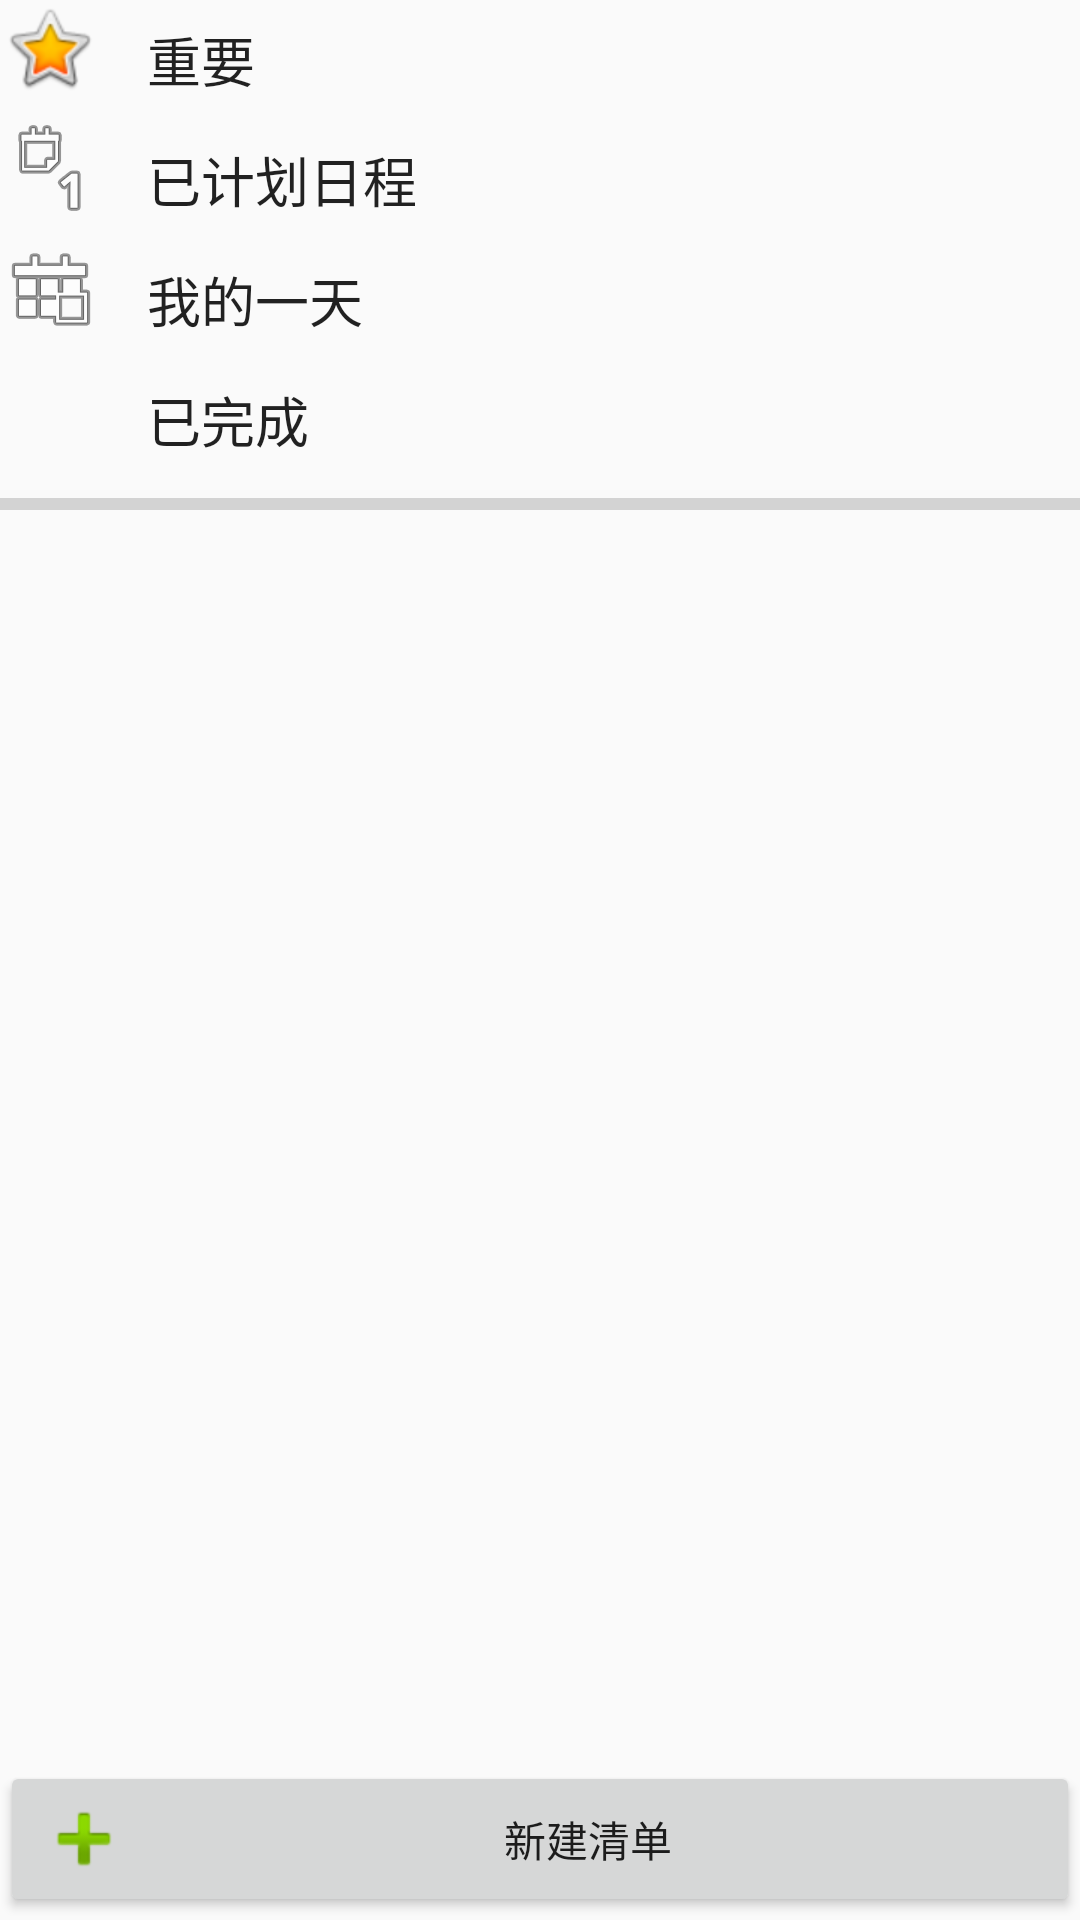

Layout XML and referenced resources for this Android screen:
<!-- AndroidManifest.xml: application theme AppTheme -->
<!-- res/layout/activity_main.xml -->
<?xml version="1.0" encoding="utf-8"?>
<androidx.constraintlayout.widget.ConstraintLayout xmlns:android="http://schemas.android.com/apk/res/android"
    xmlns:app="http://schemas.android.com/apk/res-auto"
    xmlns:tools="http://schemas.android.com/tools"
    android:id="@+id/mainLayout"
    android:layout_width="match_parent"
    android:layout_height="match_parent"
    android:background="@drawable/bg1"
    tools:context=".MainActivity">

    <LinearLayout
        android:id="@+id/Top2MidLayout"
        android:layout_width="match_parent"
        android:layout_height="wrap_content"
        android:orientation="vertical"
        app:layout_constraintEnd_toEndOf="parent"
        app:layout_constraintHorizontal_bias="0"
        app:layout_constraintStart_toStartOf="parent"
        app:layout_constraintTop_toTopOf="parent">

        <LinearLayout
            android:id="@+id/std"
            android:layout_width="match_parent"
            android:layout_height="40dp"
            android:layout_weight="1"
            android:orientation="horizontal">

            <ImageView
                android:id="@+id/testimg"
                android:layout_width="match_parent"
                android:layout_height="wrap_content"
                android:layout_weight="1"
                android:background="#00000000"
                app:srcCompat="@android:drawable/btn_star_big_on" />

            <Button
                android:id="@+id/important"
                style="@style/StandList.NormalListBtn"
                android:layout_height="match_parent"
                android:gravity="center|left"
                android:text="@string/important"
                android:textSize="18sp" />
        </LinearLayout>

        <LinearLayout
            android:layout_width="match_parent"
            android:layout_height="40dp"
            android:layout_weight="1"
            android:orientation="horizontal">

            <ImageView
                android:layout_width="match_parent"
                android:layout_height="wrap_content"
                android:layout_weight="1"
                android:background="#00000000"
                app:srcCompat="@android:drawable/ic_menu_day" />

            <Button
                android:id="@+id/schedula"
                style="@style/StandList.NormalListBtn"
                android:layout_height="match_parent"
                android:gravity="center|left"
                android:text="已计划日程"
                android:textSize="18sp"
                tools:ignore="DuplicateIds" />
        </LinearLayout>

        <LinearLayout
            android:layout_width="match_parent"
            android:layout_height="40dp"
            android:orientation="horizontal">

            <ImageView
                android:layout_width="match_parent"
                android:layout_height="wrap_content"
                android:layout_weight="1"
                android:background="#00000000"
                app:srcCompat="@android:drawable/ic_menu_today" />

            <Button
                android:id="@+id/today"
                style="@style/StandList.NormalListBtn"
                android:layout_height="match_parent"
                android:gravity="center|left"
                android:text="@string/my_one_day"
                android:textSize="18sp"
                tools:ignore="DuplicateIds" />
        </LinearLayout>

        <LinearLayout
            android:id="@+id/garbage"
            android:layout_width="match_parent"
            android:layout_height="40dp"
            android:orientation="horizontal">

            <ImageView
                android:id="@+id/garbage_img"
                android:layout_width="match_parent"
                android:layout_height="match_parent"
                android:layout_weight="1"
                android:background="@drawable/complete_icon" />

            <Button
                android:id="@+id/garbage_btn"
                style="@style/StandList.NormalListBtn"
                android:layout_height="match_parent"
                android:gravity="center|left"
                android:text="已完成"
                android:textSize="18sp" />
        </LinearLayout>
    </LinearLayout>

    <ProgressBar
        android:id="@+id/SplitBar"
        style="?android:attr/progressBarStyleHorizontal"
        android:layout_width="match_parent"
        android:layout_height="wrap_content"
        app:layout_constraintTop_toBottomOf="@+id/Top2MidLayout"
        tools:layout_editor_absoluteX="0dp" />

    <LinearLayout
        android:layout_width="match_parent"
        android:layout_height="wrap_content"
        android:orientation="vertical"
        app:layout_constraintBottom_toTopOf="@+id/linearLayout3"
        app:layout_constraintEnd_toEndOf="parent"
        app:layout_constraintStart_toStartOf="parent"
        app:layout_constraintTop_toBottomOf="@+id/SplitBar"
        app:layout_constraintVertical_bias="0.01999998">

        <androidx.recyclerview.widget.RecyclerView
            android:id="@+id/mainRV"
            android:layout_width="match_parent"
            android:layout_height="wrap_content" />
    </LinearLayout>

    <LinearLayout
        android:id="@+id/linearLayout3"
        android:layout_width="match_parent"
        android:layout_height="wrap_content"
        android:layout_marginBottom="1dp"
        android:orientation="vertical"
        app:layout_constraintBottom_toBottomOf="parent"
        app:layout_constraintEnd_toEndOf="parent"
        app:layout_constraintHorizontal_bias="0.54"
        app:layout_constraintStart_toStartOf="parent">

        <Button
            android:id="@+id/btn_add"
            android:layout_width="match_parent"
            android:layout_height="wrap_content"
            android:drawableStart="@android:drawable/ic_input_add"
            android:text="@string/new_list" />
    </LinearLayout>

</androidx.constraintlayout.widget.ConstraintLayout>
<!-- resources referenced by this layout -->
<resources>
  <string name="important">重要</string>
  <string name="my_one_day">我的一天</string>
  <string name="new_list">新建清单</string>
  <style name="StandList.NormalListBtn">
          <item name="android:background">@drawable/btn_selector</item>
          <item name="android:layout_gravity">left</item>
          <item name="android:layout_weight">0.1</item>
          <item name="android:gravity">center|left</item>
          <item name="android:paddingStart">16dp</item>
          <item name="android:inputType">text</item>
      </style>
  <style name="AppTheme" parent="Theme.AppCompat.Light.DarkActionBar">
          
          <item name="colorPrimary">@color/colorPrimary</item>
          <item name="colorPrimaryDark">@color/colorPrimaryDark</item>
          <item name="colorAccent">@color/colorAccent</item>
          <item name="android:windowNoTitle">true</item>
          <item name="android:windowFullscreen">true</item>
          <item name="android:windowActionBar">false</item>
          <item name="windowNoTitle">true</item>
      </style>
  <!-- drawable btn_selector (drawable) -->
  <selector xmlns:android="http://schemas.android.com/apk/res/android">
      <item android:state_pressed="true" android:drawable="@drawable/gray"> </item>
      <item android:state_drag_hovered="true" android:drawable="@drawable/darkgray"></item>
  
  </selector>
  <color name="colorPrimary">#6200EE</color>
  <color name="colorPrimaryDark">#3700B3</color>
  <color name="colorAccent">#03DAC5</color>
</resources>
